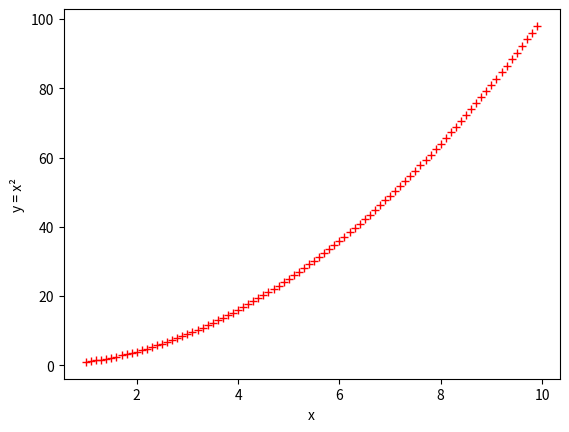

The script that saved this image:
'''
Simple Plot
===========

To produce a simple plot, first create a figure with a set of axes.  Use 
            plt.subplot()

This function only returns the axes and not the figure.  If you need to know the figure use:
            figure = plt.gcf()

The plot() method takes two arrays, one for x values and one for y values.  You can also pass a number of key
word args.
'''

import matplotlib.pyplot as plt
import numpy as np
import matplotlib.pyplot as plt

plt.gcf().canvas.manager.set_window_title("Simple Plot")
ax = plt.subplot()      # create single figure with one axis
x = np.arange(1, 10, 0.1)
y = x**2
ax.plot(x, y, "r+")  # red plus signs
ax.set_ylabel("y = x²")
ax.set_xlabel("x")
plt.show()
